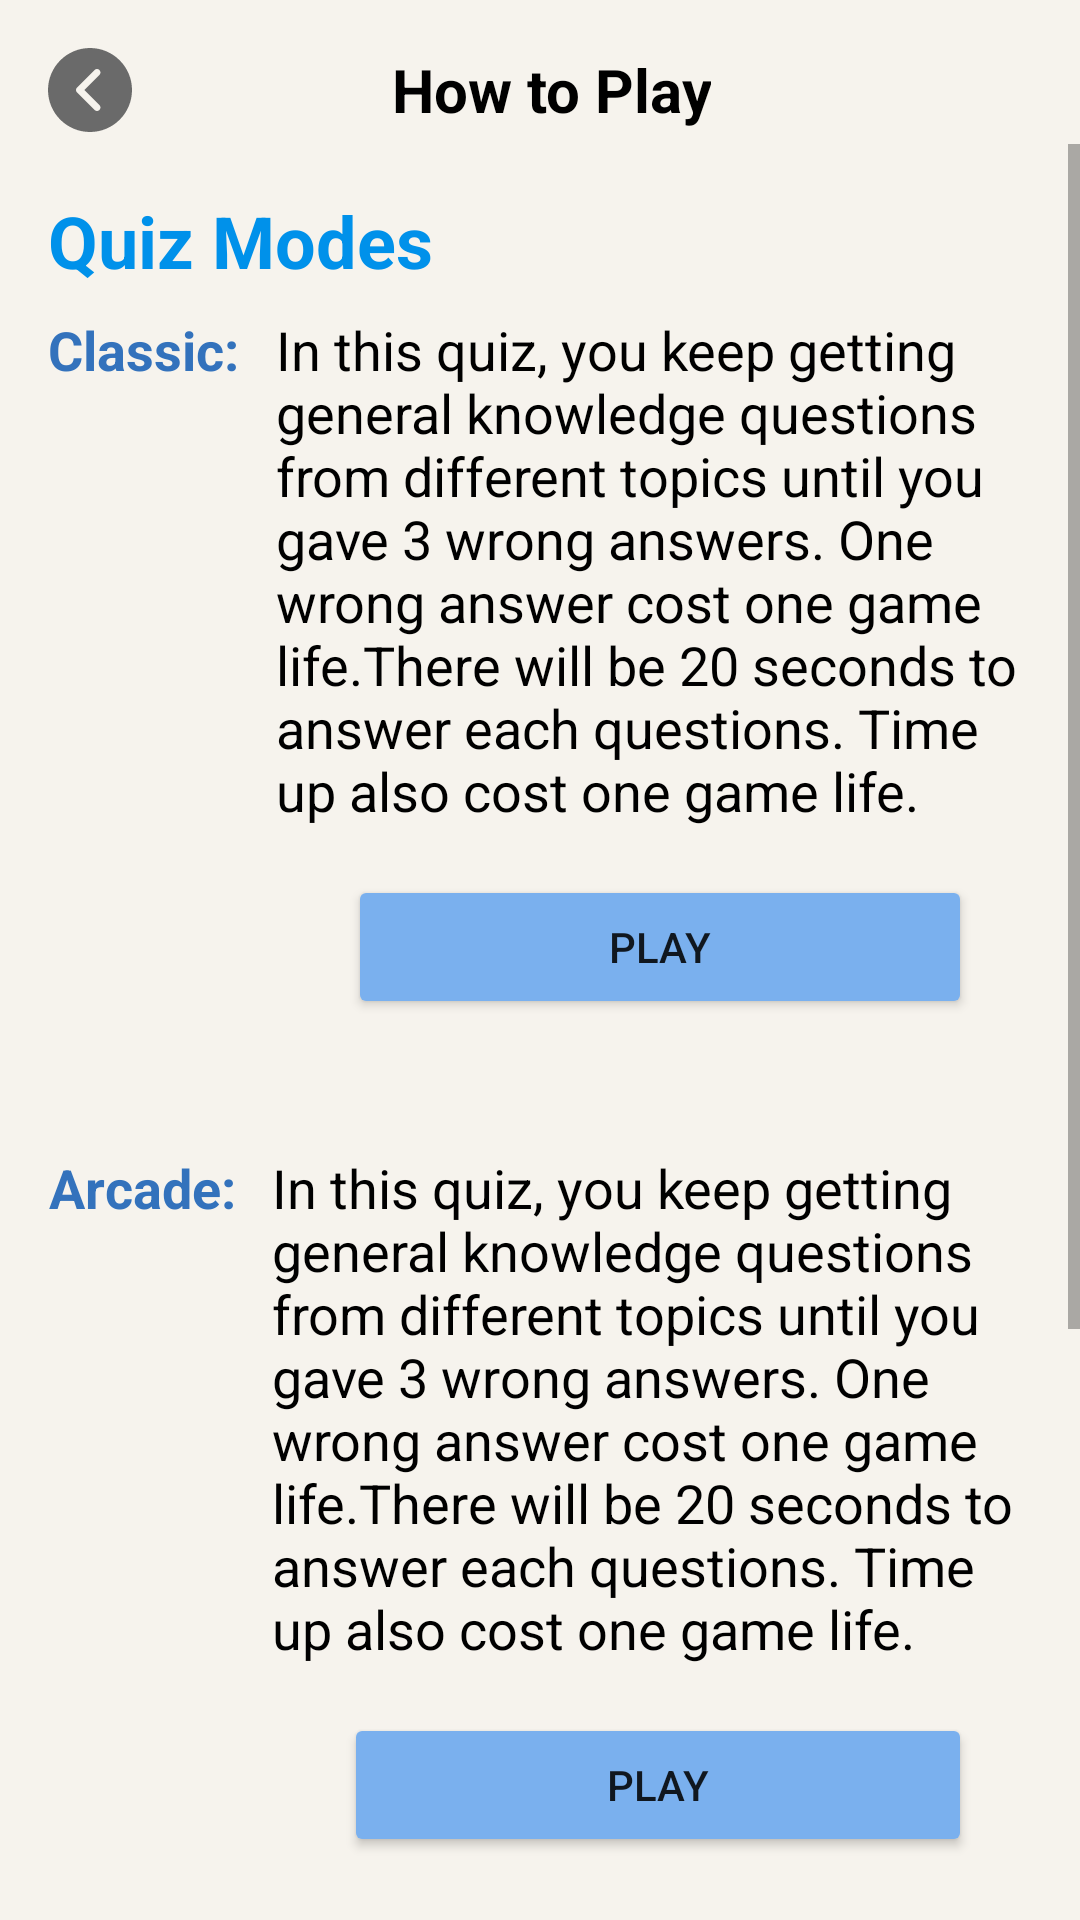

Produce the Android XML layout that renders to this screen, including the resource entries it uses.
<!-- AndroidManifest.xml: application theme Theme.QuickQuiz -->
<!-- res/layout/fragment_rules.xml -->
<?xml version="1.0" encoding="utf-8"?>
<layout xmlns:android="http://schemas.android.com/apk/res/android"
    xmlns:app="http://schemas.android.com/apk/res-auto"
    xmlns:tools="http://schemas.android.com/tools">

    <data>

        <variable
            name="rulesViewModel"
            type="com.app.quickquiz.menu.ui.RulesViewModel" />

    </data>

    <androidx.constraintlayout.widget.ConstraintLayout
        android:fitsSystemWindows="true"
        android:layout_width="match_parent"
        android:layout_height="wrap_content"
        android:background="@color/apple_white"
        tools:context=".profile.ProfileFragment">

        <ImageView
            android:id="@+id/back_btn"
            android:layout_width="wrap_content"
            android:layout_height="wrap_content"
            android:layout_marginStart="16dp"
            android:layout_marginTop="16dp"
            android:contentDescription="@string/back_button"
            app:layout_constraintStart_toStartOf="parent"
            app:layout_constraintTop_toTopOf="parent"
            app:srcCompat="@drawable/ic_previous" />

        <TextView
            android:id="@+id/textView21"
            style="@style/TitleText"
            android:layout_width="wrap_content"
            android:layout_height="48dp"
            android:gravity="center"
            android:text="How to Play"
            app:layout_constraintBottom_toBottomOf="@+id/back_btn"
            app:layout_constraintEnd_toEndOf="parent"
            app:layout_constraintHorizontal_bias="0.413"
            app:layout_constraintStart_toEndOf="@+id/back_btn"
            app:layout_constraintTop_toTopOf="parent" />


        <ScrollView
            android:id="@+id/scrollView"
            android:layout_width="match_parent"
            android:layout_height="match_parent"
            android:layout_marginTop="48dp"
            android:fillViewport="true"
            android:scrollbarStyle="insideInset"
            android:scrollbars="vertical"
            app:layout_constraintEnd_toEndOf="parent"
            app:layout_constraintStart_toStartOf="parent"
            app:layout_constraintTop_toTopOf="@+id/textView21">

            <androidx.constraintlayout.widget.ConstraintLayout
                android:layout_width="match_parent"
                android:layout_height="wrap_content"
                android:background="@color/apple_white"
                tools:context=".menu.ui.RulesFragment">

                <TextView
                    android:id="@+id/textView19"
                    android:layout_width="0dp"
                    android:layout_height="wrap_content"
                    android:layout_marginStart="16dp"
                    android:layout_marginTop="8dp"
                    android:background="@color/apple_white"
                    android:shadowColor="@color/black"
                    android:text="Classic: "
                    android:textAlignment="center"
                    android:textColor="@color/blue_sky_dark"
                    android:textSize="18sp"
                    android:textStyle="bold"
                    app:layout_constraintStart_toStartOf="parent"
                    app:layout_constraintTop_toBottomOf="@+id/textView29" />

                <TextView
                    android:id="@+id/textView23"
                    android:layout_width="0dp"
                    android:layout_height="wrap_content"
                    android:layout_marginStart="16dp"
                    android:layout_marginTop="44dp"
                    android:background="@color/apple_white"
                    android:shadowColor="@color/black"
                    android:text="Arcade: "
                    android:textAlignment="center"
                    android:textColor="@color/blue_sky_dark"
                    android:textSize="18sp"
                    android:textStyle="bold"
                    app:layout_constraintStart_toStartOf="parent"
                    app:layout_constraintTop_toBottomOf="@+id/rules_to_classic_btn" />

                <TextView
                    android:id="@+id/textView30"
                    android:layout_width="0dp"
                    android:layout_height="wrap_content"
                    android:layout_marginStart="16dp"
                    android:layout_marginTop="44dp"
                    android:background="@color/apple_white"
                    android:shadowColor="@color/black"
                    android:text="Category: "
                    android:textAlignment="center"
                    android:textColor="@color/blue_sky_dark"
                    android:textSize="18sp"
                    android:textStyle="bold"
                    app:layout_constraintStart_toStartOf="parent"
                    app:layout_constraintTop_toBottomOf="@+id/rules_to_arcade_btn" />

                <TextView
                    android:id="@+id/textView20"
                    android:layout_width="0dp"
                    android:layout_height="wrap_content"
                    android:layout_marginStart="8dp"
                    android:layout_marginEnd="8dp"
                    android:layout_marginBottom="16dp"
                    android:text="@string/game_rules"
                    android:textColor="@color/black"
                    android:textSize="18sp"
                    app:layout_constraintBottom_toTopOf="@+id/rules_to_classic_btn"
                    app:layout_constraintEnd_toEndOf="parent"
                    app:layout_constraintStart_toEndOf="@+id/textView19"
                    app:layout_constraintTop_toTopOf="@+id/textView19" />

                <TextView
                    android:id="@+id/textView28"
                    android:layout_width="0dp"
                    android:layout_height="wrap_content"
                    android:layout_marginStart="8dp"
                    android:layout_marginEnd="8dp"
                    android:text="@string/game_rules"
                    android:textColor="@color/black"
                    android:textSize="18sp"
                    app:layout_constraintEnd_toEndOf="parent"
                    app:layout_constraintStart_toEndOf="@+id/textView23"
                    app:layout_constraintTop_toTopOf="@+id/textView23" />

                <TextView
                    android:id="@+id/textView31"
                    android:layout_width="0dp"
                    android:layout_height="wrap_content"
                    android:layout_marginStart="8dp"
                    android:layout_marginEnd="8dp"
                    android:text="@string/game_rules"
                    android:textColor="@color/black"
                    android:textSize="18sp"
                    app:layout_constraintEnd_toEndOf="parent"
                    app:layout_constraintStart_toEndOf="@+id/textView30"
                    app:layout_constraintTop_toTopOf="@+id/textView30" />

                <Button
                    android:id="@+id/rules_to_classic_btn"
                    android:layout_width="0dp"
                    android:layout_height="wrap_content"
                    android:layout_marginStart="24dp"
                    android:layout_marginTop="16dp"
                    android:layout_marginEnd="24dp"
                    android:backgroundTint="@color/blue_sky"
                    android:text="@string/play"
                    app:layout_constraintEnd_toEndOf="@+id/textView20"
                    app:layout_constraintStart_toStartOf="@+id/textView20"
                    app:layout_constraintTop_toBottomOf="@+id/textView20" />

                <Button
                    android:id="@+id/rules_to_arcade_btn"
                    android:layout_width="0dp"
                    android:layout_height="wrap_content"
                    android:layout_marginStart="24dp"
                    android:layout_marginTop="16dp"
                    android:layout_marginEnd="24dp"
                    android:backgroundTint="@color/blue_sky"
                    android:text="@string/play"
                    app:layout_constraintEnd_toEndOf="@+id/textView28"
                    app:layout_constraintHorizontal_bias="0.0"
                    app:layout_constraintStart_toStartOf="@+id/textView28"
                    app:layout_constraintTop_toBottomOf="@+id/textView28" />

                <Button
                    android:id="@+id/rules_tp_category_btn"
                    android:layout_width="0dp"
                    android:layout_height="wrap_content"
                    android:layout_marginStart="24dp"
                    android:layout_marginTop="16dp"
                    android:layout_marginEnd="24dp"
                    android:layout_marginBottom="16dp"
                    android:backgroundTint="@color/blue_sky"
                    android:text="@string/play"
                    app:layout_constraintBottom_toBottomOf="parent"
                    app:layout_constraintEnd_toEndOf="@+id/textView31"
                    app:layout_constraintStart_toStartOf="@+id/textView31"
                    app:layout_constraintTop_toBottomOf="@+id/textView31" />

                <TextView
                    android:id="@+id/textView29"
                    android:layout_width="wrap_content"
                    android:layout_height="wrap_content"
                    android:layout_marginStart="16dp"
                    android:layout_marginTop="16dp"
                    android:text="Quiz Modes"
                    android:textColor="@color/purple_500"
                    android:textSize="24sp"
                    android:textStyle="bold"
                    app:layout_constraintEnd_toEndOf="parent"
                    app:layout_constraintHorizontal_bias="0.0"
                    app:layout_constraintStart_toStartOf="parent"
                    app:layout_constraintTop_toTopOf="parent" />


            </androidx.constraintlayout.widget.ConstraintLayout>
        </ScrollView>
    </androidx.constraintlayout.widget.ConstraintLayout>
</layout>
<!-- resources referenced by this layout -->
<resources>
  <color name="apple_white">#f6f3ed</color>
  <color name="black">#FF000000</color>
  <color name="blue_sky">#7AB0EE</color>
  <color name="blue_sky_dark">#3372BC</color>
  <color name="purple_500">#0091EA</color>
  <!-- drawable ic_previous (drawable) -->
  <vector xmlns:android="http://schemas.android.com/apk/res/android"
      android:width="28dp"
      android:height="28dp"
      android:viewportWidth="512"
      android:viewportHeight="512">
      <path
          android:fillColor="#6A6A6A"
          android:pathData="M256,0C114.837,0 0,114.837 0,256s114.837,256 256,256s256,-114.837 256,-256S397.163,0 256,0zM313.749,347.584c8.341,8.341 8.341,21.824 0,30.165c-4.16,4.16 -9.621,6.251 -15.083,6.251c-5.461,0 -10.923,-2.091 -15.083,-6.251L176.917,271.083c-8.341,-8.341 -8.341,-21.824 0,-30.165l106.667,-106.667c8.341,-8.341 21.824,-8.341 30.165,0s8.341,21.824 0,30.165L222.165,256L313.749,347.584z" />
  </vector>
  <string name="back_button">Back Button</string>
  <string name="game_rules">In this quiz, you keep getting general knowledge questions from different topics until you gave 3 wrong answers. One wrong answer cost one game life.<br />There will be 20 seconds to answer each questions. Time up also cost one game life.</string>
  <string name="play">Play</string>
  <style name="TitleText">
          <item name="android:layout_marginTop">16dp</item>
          <item name="android:textColor">@color/black</item>
          <item name="android:textStyle">bold</item>
          <item name="android:textSize">20sp</item>
      </style>
  <style name="Theme.QuickQuiz" parent="Theme.MaterialComponents.Light.NoActionBar">
          
          <item name="colorPrimary">@color/blue_sky</item>
          <item name="colorPrimaryVariant">@color/purple_dark</item>
          <item name="colorOnPrimary">@color/white</item>
          
          <item name="colorSecondary">@color/blue_sky</item>
          <item name="colorSecondaryVariant">@color/teal_700</item>
          <item name="colorOnSecondary">@color/black</item>
  
          
         <item name="android:statusBarColor">@color/purple_dark</item>
          <item name="android:windowTranslucentStatus">true</item>
  
  
          
          
  
          <item name="bgColor">#ffffff</item>
  
         
  
      </style>
  <color name="purple_dark">#0091EA</color>
  <color name="white">#FFFFFFFF</color>
  <color name="teal_700">#FF018786</color>
</resources>
